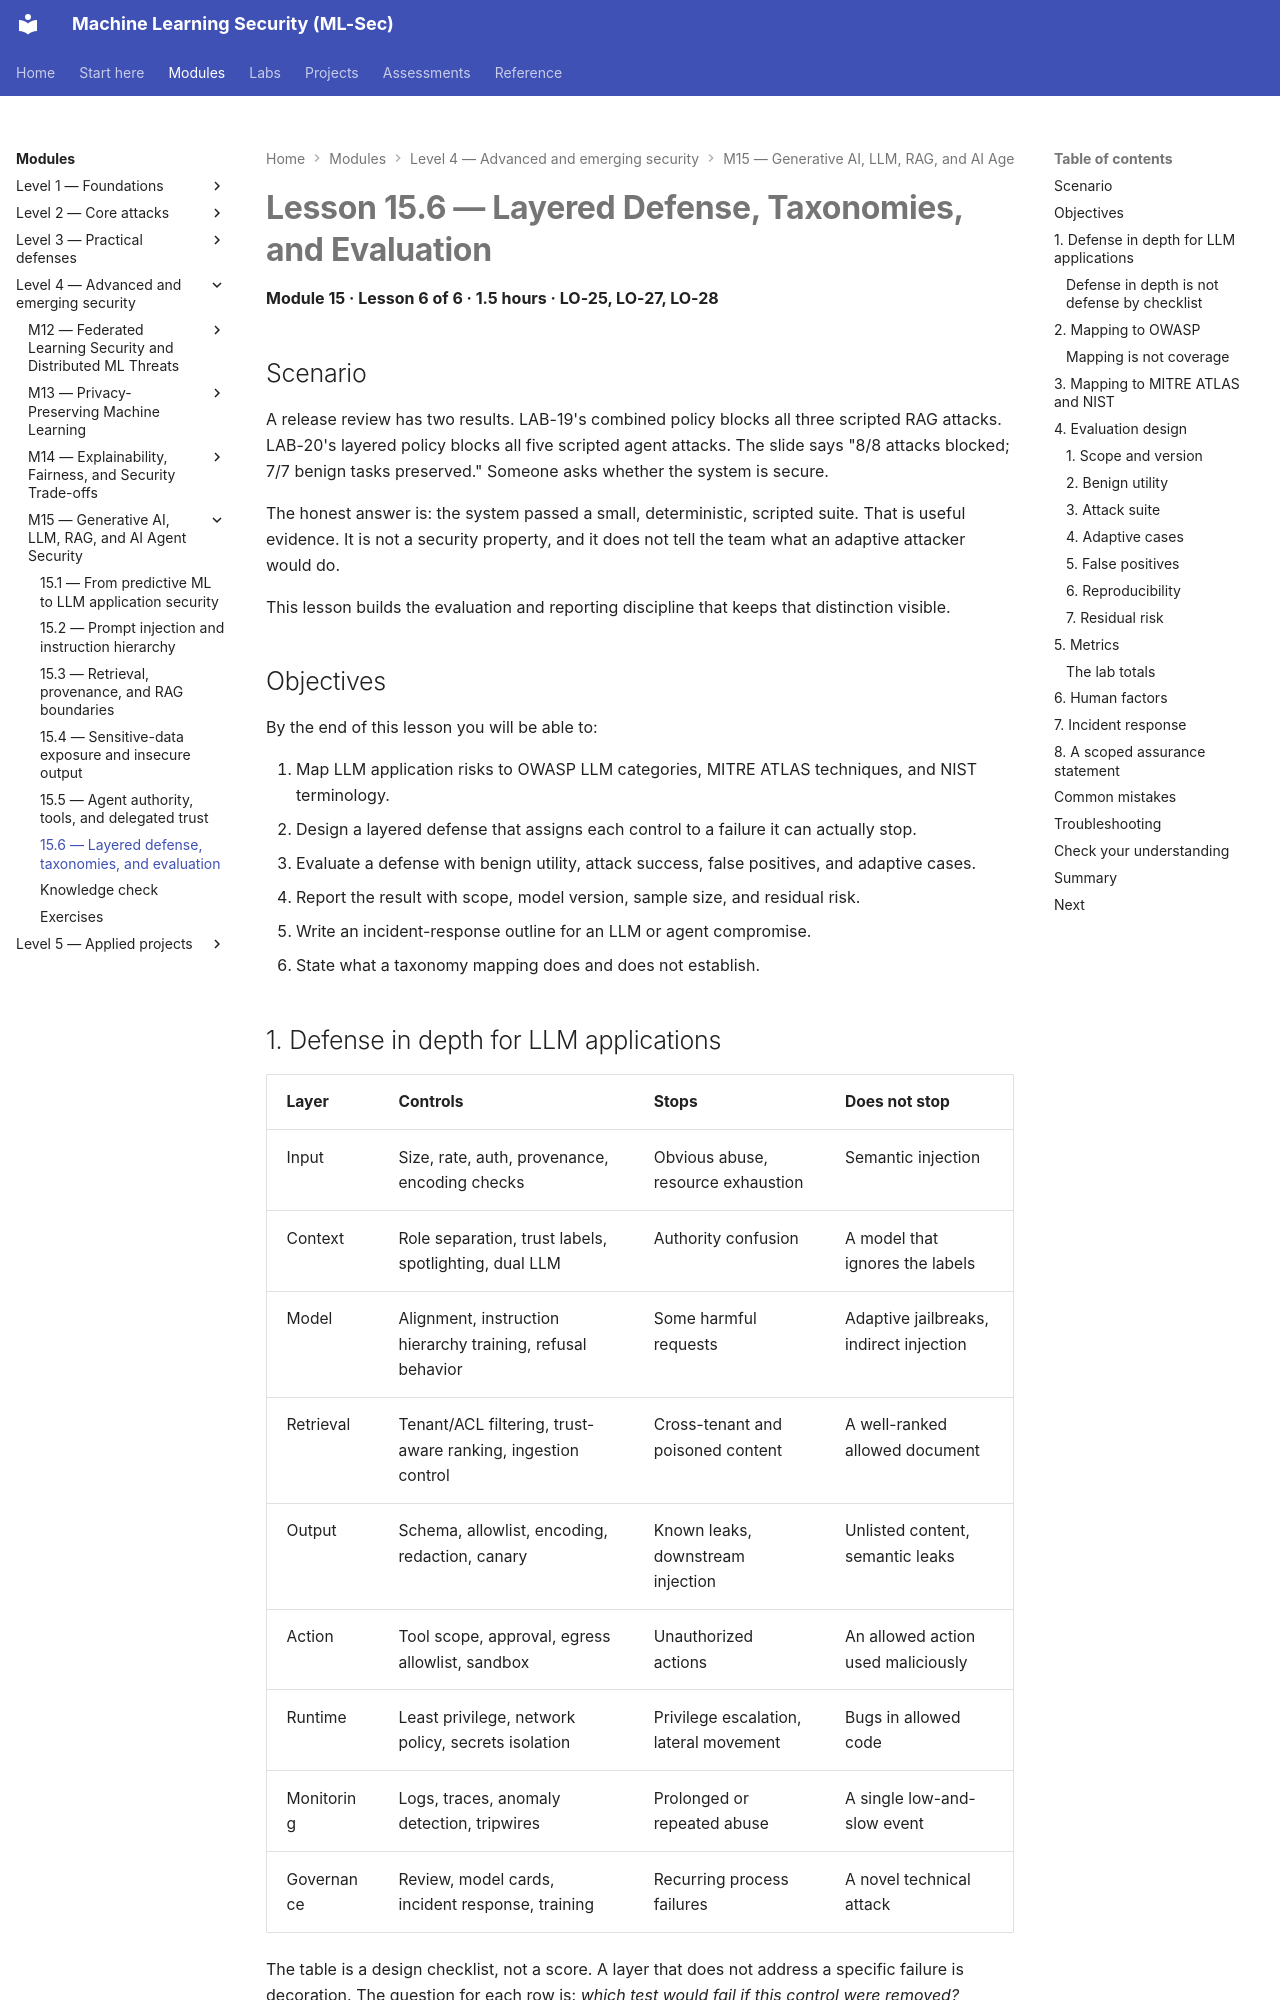

repository: nadeem-majeedch/MLSec · page: modules/m15-genai-llm-agents/lesson-6-layered-defense-taxonomies-and-evaluation/index.html · generator: mkdocs

# Lesson 15.6 — Layered Defense, Taxonomies, and Evaluation

<a id="m15-l6"></a>

**Module 15 · Lesson 6 of 6 · 1.5 hours · LO-25, LO-27, LO-28**

## Scenario

A release review has two results. LAB-19's combined policy blocks all three scripted RAG attacks. LAB-20's layered policy blocks all five scripted agent attacks. The slide says "8/8 attacks blocked; 7/7 benign tasks preserved." Someone asks whether the system is secure.

The honest answer is: the system passed a small, deterministic, scripted suite. That is useful evidence. It is not a security property, and it does not tell the team what an adaptive attacker would do.

This lesson builds the evaluation and reporting discipline that keeps that distinction visible.

## Objectives

By the end of this lesson you will be able to:

1. Map LLM application risks to OWASP LLM categories, MITRE ATLAS techniques, and NIST terminology.
2. Design a layered defense that assigns each control to a failure it can actually stop.
3. Evaluate a defense with benign utility, attack success, false positives, and adaptive cases.
4. Report the result with scope, model version, sample size, and residual risk.
5. Write an incident-response outline for an LLM or agent compromise.
6. State what a taxonomy mapping does and does not establish.
